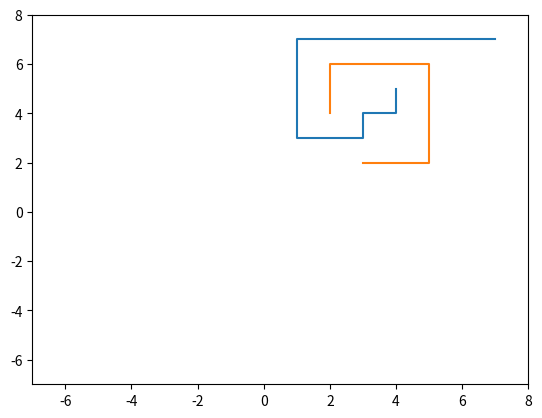

Recreate this plot in Python.
from __future__ import print_function
import matplotlib.pyplot as plt


class AStarGraph(object):
    # Define a class board like grid with two barriers

    def __init__(self):
        self.barriers = []
        self.barriers.append(
            [(2, 4), (2, 5), (2, 6), (3, 6), (4, 6), (5, 6), (5, 5), (5, 4), (5, 3), (5, 2), (4, 2), (3, 2)],
            )
        # self.barriers.append(
        #     [(0, 0), (1, 0), (2, 0)],
        # )
        # self.barriers.append(
        #     [(4, 3), (4, 4), (4, 5)],
        # )
            # [(5, 6), (5, 5), (5, 4), (5, 3), (5, 2), (4, 2), (3, 2)] )

    def heuristic(self, start, goal):
        # Use Chebyshev distance heuristic if we can move one square either
        # adjacent or diagonal
        # D = 1
        # D2 = 1
        # dx = abs(start[0] - goal[0])
        # dy = abs(start[1] - goal[1])
        # return D * (dx + dy) + (D2 - 2 * D) * min(dx, dy)
        D = 1
        dx = abs(start[0] - goal[0])
        dy = abs(start[1] - goal[1])
        return D * (dx + dy)

    def get_vertex_neighbours(self, pos):
        n = []
        # Moves allow link a chess king
        # for dx, dy in [(1, 0), (-1, 0), (0, 1), (0, -1), (1, 1), (-1, 1), (1, -1), (-1, -1)]:
        for dx, dy in [(1, 0), (-1, 0), (0, 1), (0, -1)]:
            x2 = pos[0] + dx
            y2 = pos[1] + dy
            if x2 < 0 or x2 > 7 or y2 < 0 or y2 > 7:
                continue
            n.append((x2, y2))
        return n

    def move_cost(self, a, b):
        for barrier in self.barriers:
            if b in barrier:
                return 100  # Extremely high cost to enter barrier squares
        return 1  # Normal movement cost


def AStarSearch(start, end, graph):
    G = {}  # Actual movement cost to each position from the start position
    F = {}  # Estimated movement cost of start to end going via this position

    # Initialize starting values
    G[start] = 0
    F[start] = graph.heuristic(start, end)

    closedVertices = set()
    openVertices = set([start])
    cameFrom = {}

    while len(openVertices) > 0:
        # Get the vertex in the open list with the lowest F score
        current = None
        currentFscore = None
        for pos in openVertices:
            if current is None or F[pos] < currentFscore:
                currentFscore = F[pos]
                current = pos

        # Check if we have reached the goal
        if current == end:
            # Retrace our route backward
            path = [current]
            while current in cameFrom:
                current = cameFrom[current]
                path.append(current)
            path.reverse()
            prevTarget = path[0]
            lastTarget = path[-1]
            iterResult = iter(path)
            next(iterResult)
            state = 0
            combinedResults = list()

            delta = 0
            for target in iterResult:
                if target[0] - prevTarget[0] is 0 and state is 0:
                    state = 0
                    delta += target[1] - prevTarget[1]
                elif target[0] - prevTarget[0] is 0 and state is 1:
                    state = 0
                    combinedResults.append((delta, 0))
                    delta = 0
                    delta += target[1] - prevTarget[1]
                elif target[1] - prevTarget[1] is 0 and state is 1:
                    state = 1
                    delta += target[0] - prevTarget[0]
                elif target[1] - prevTarget[1] is 0 and state is 0:
                    state = 1
                    combinedResults.append((0, delta))
                    delta = 0
                    delta += target[0] - prevTarget[0]
                prevTarget = target

            if state is 0:
                combinedResults.append((0, delta))
            elif state is 1:
                combinedResults.append((delta, 0))

            return combinedResults, F[end], path  # Done!

        # Mark the current vertex as closed
        openVertices.remove(current)
        closedVertices.add(current)

        # Update scores for vertices near the current position
        for neighbour in graph.get_vertex_neighbours(current):
            if neighbour in closedVertices:
                continue  # We have already processed this node exhaustively
            candidateG = G[current] + graph.move_cost(current, neighbour)

            if neighbour not in openVertices:
                openVertices.add(neighbour)  # Discovered a new vertex
            elif candidateG >= G[neighbour]:
                continue  # This G score is worse than previously found

            # Adopt this G score
            cameFrom[neighbour] = current
            G[neighbour] = candidateG
            H = graph.heuristic(neighbour, end)
            F[neighbour] = G[neighbour] + H

    raise RuntimeError("A* failed to find a solution")


if __name__ == "__main__":
    graph = AStarGraph()
    start = (4,5)
    end = (7,7)
    distances, cost, result = AStarSearch(start, end , graph)

    print("route", result)
    print("cost", cost)
    plt.plot([v[0] for v in result], [v[1] for v in result])
    for barrier in graph.barriers:
        plt.plot([v[0] for v in barrier], [v[1] for v in barrier])
    plt.xlim(-7, 8)
    plt.ylim(-7, 8)
    plt.show()